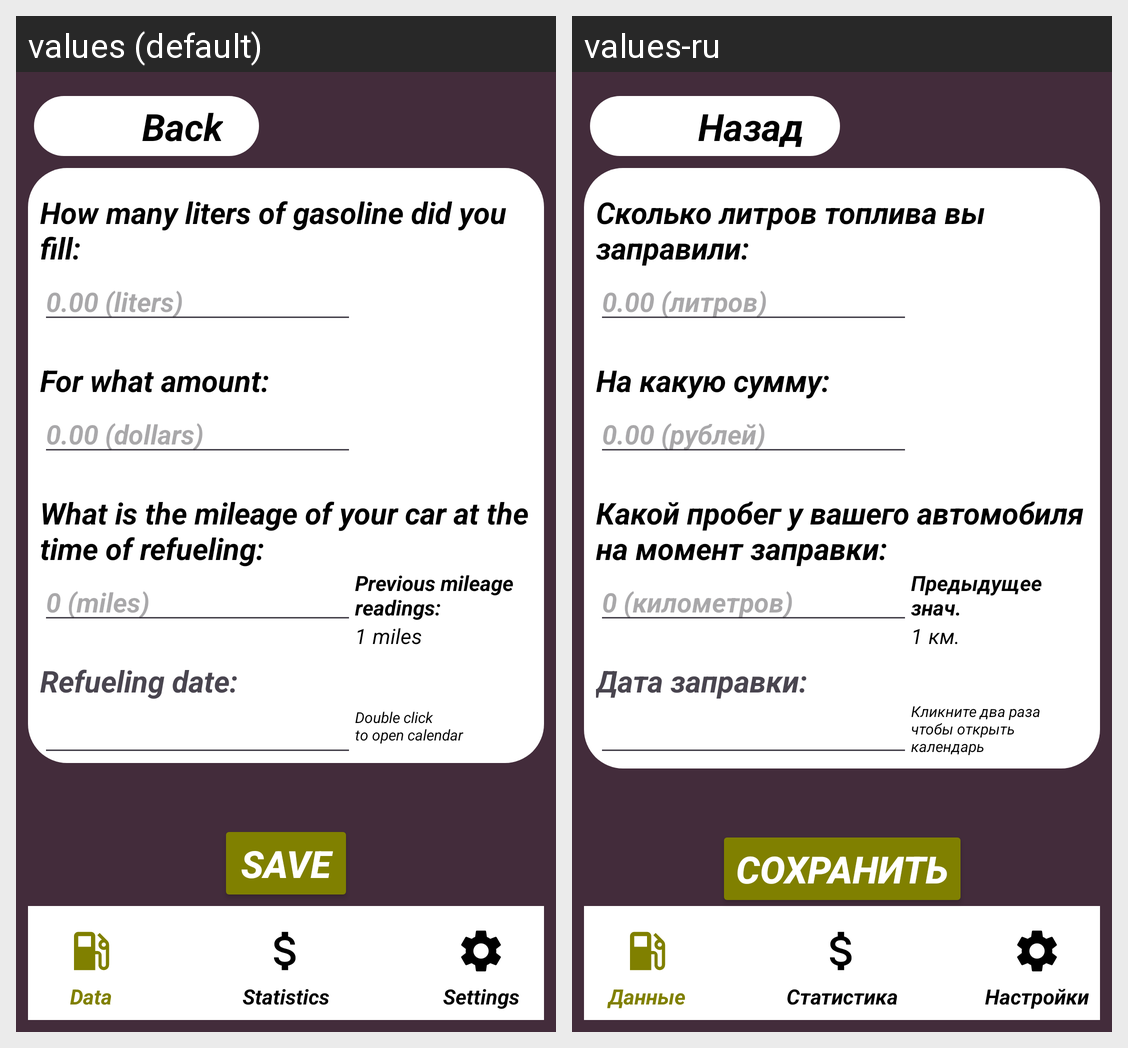

This grid shows one Android layout under two languages. Give, for every string resource on the screen, its name, the default text and each shown locale's text.
Android screen res/layout/activity_edit.xml rendered under 2 locales, left to right: values (default), values-ru. Device: Nexus 5 (rendered at 1080×1920; each locale shown at half size, 540×960, under a caption strip naming it); theme Theme.Liters.
Strings drawn on this screen, with the default value and each locale's value (text and hints the layout hard-codes, and strings that could not be matched under every locale, appear in the picture but are not listed):

refuelings
  values: Data
  values-ru: Данные

generateStatistic
  values: Statistics
  values-ru: Cтатистика

settings
  values: Settings
  values-ru: Настройки

back
  values: Back
  values-ru: Назад

howManyLiters
  values: How many liters of gasoline did you fill:
  values-ru: Сколько литров топлива вы заправили:

howMuchMoney
  values: For what amount:
  values-ru: На какую сумму:

wichMileage
  values: What is the mileage of your car at the time of refueling:
  values-ru: Какой пробег у вашего автомобиля на момент заправки:

hintDollars
  values: 0.00 (dollars)
  values-ru: 0.00 (рублей)

hintMileage
  values: 0 (miles)
  values-ru: 0 (километров)

previousMileage
  values: Previous mileage readings:
  values-ru: Предыдущее знач.

dateToday
  values: Refueling date:
  values-ru: Дата заправки:

hintLiters
  values: 0.00 (liters)
  values-ru: 0.00 (литров)

clickTwo
  values: Double click
      to open calendar
  values-ru: Кликните два раза
      чтобы открыть
      календарь

miles
  values: miles
  values-ru: км.

save
  values: Save
  values-ru: Сохранить
